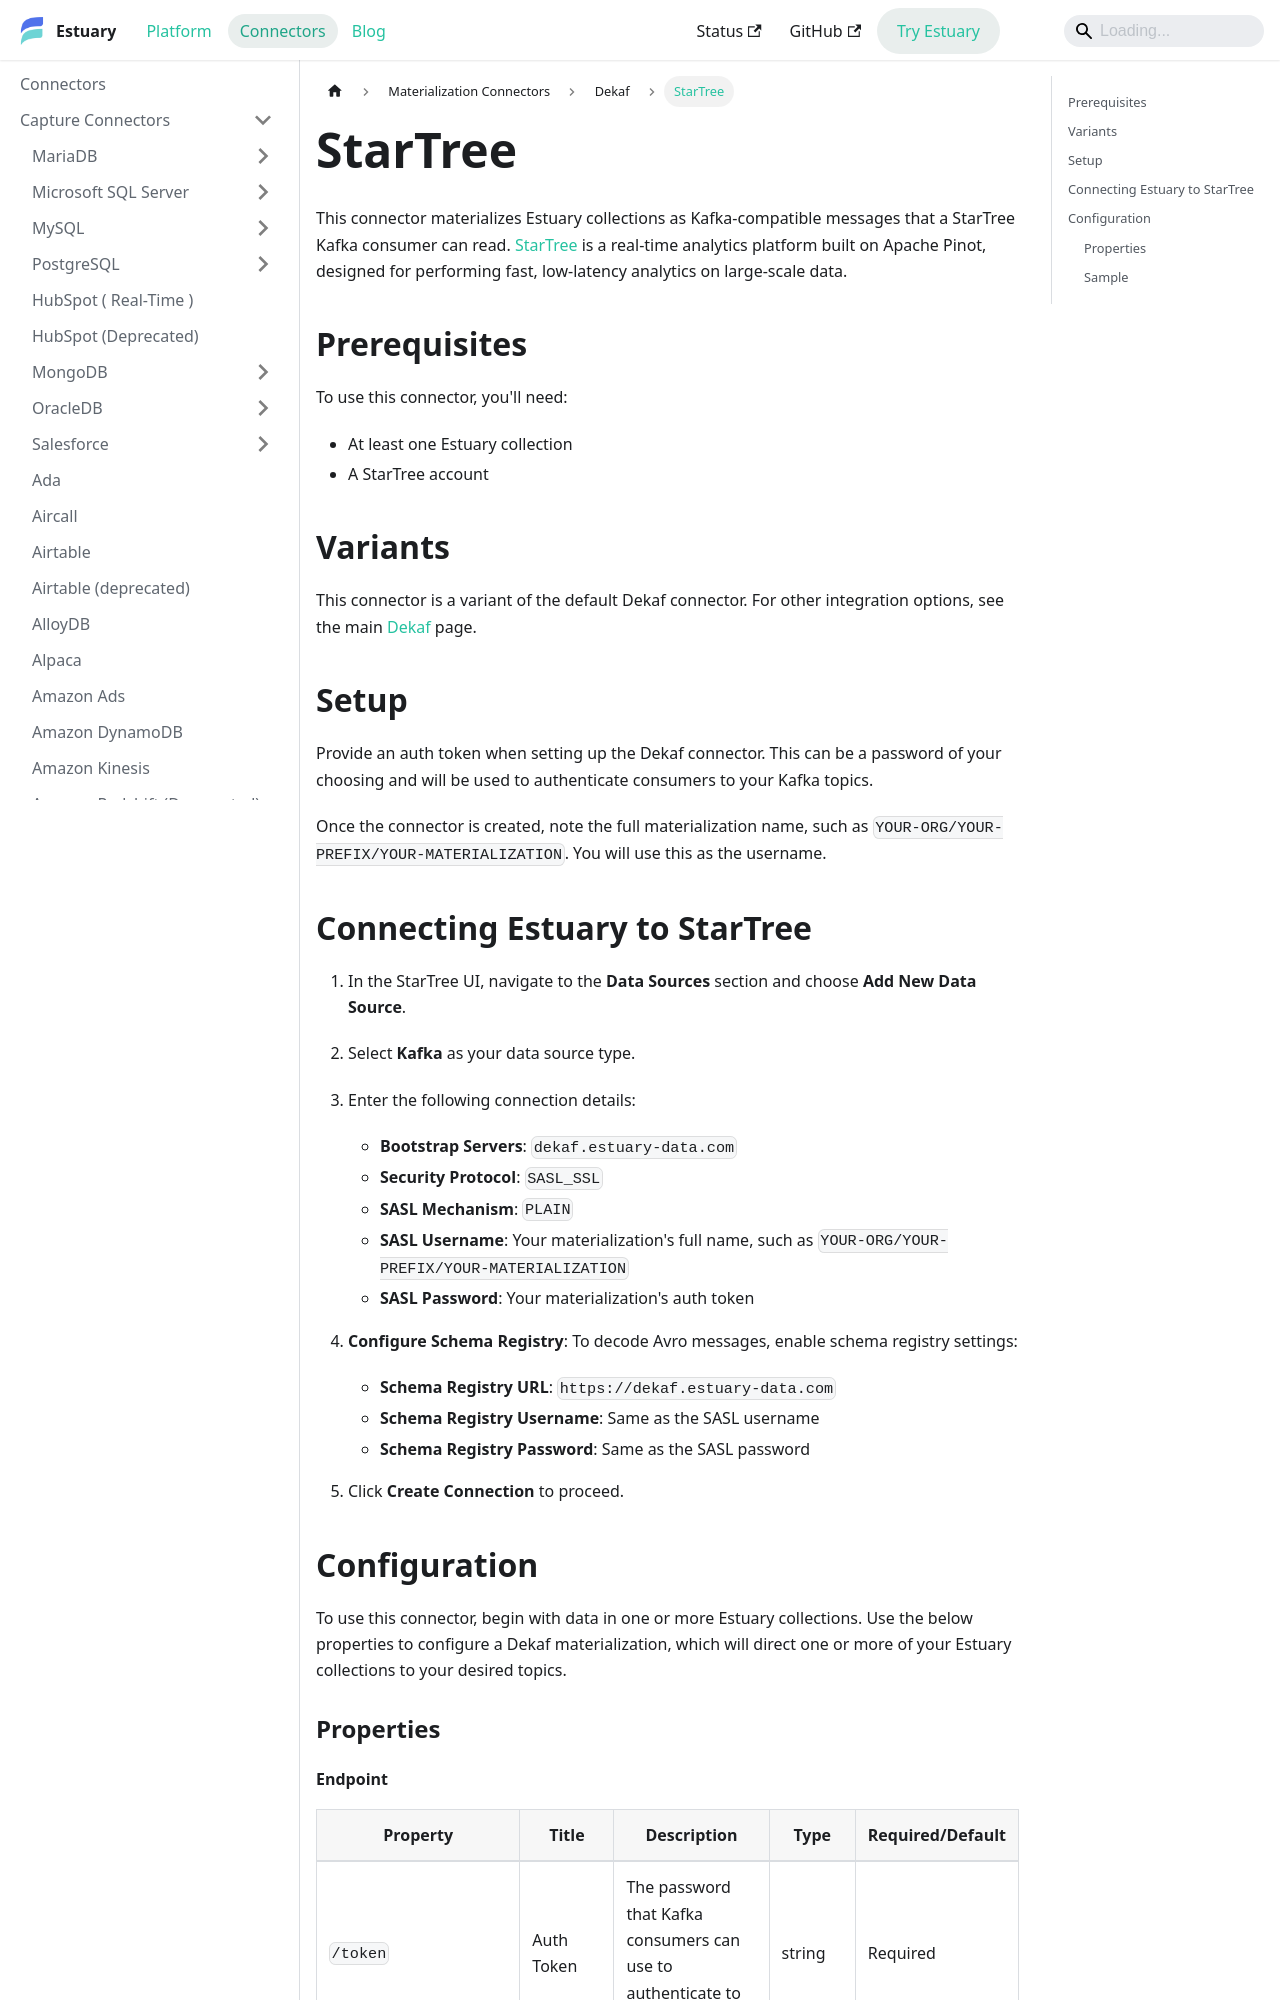

repository: estuary/flow · page: reference/Connectors/materialization-connectors/Dekaf/startree/index.html · generator: docusaurus

---
description: Send Estuary data collections to StarTree via Kafka-compatible topics. Configure auth details and topic names while Estuary acts as the broker and schema registry.
---

# StarTree

This connector materializes Estuary collections as Kafka-compatible messages that a StarTree Kafka consumer can read. [StarTree](https://startree.ai/) is a real-time analytics platform built on Apache Pinot, designed for performing fast,
low-latency analytics on large-scale data.

## Prerequisites

To use this connector, you'll need:

* At least one Estuary collection
* A StarTree account

## Variants

This connector is a variant of the default Dekaf connector. For other integration options, see the main [Dekaf](dekaf.md) page.

## Setup

Provide an auth token when setting up the Dekaf connector. This can be a password of your choosing and will be used to authenticate consumers to your Kafka topics.

Once the connector is created, note the full materialization name, such as `YOUR-ORG/YOUR-PREFIX/YOUR-MATERIALIZATION`. You will use this as the username.
